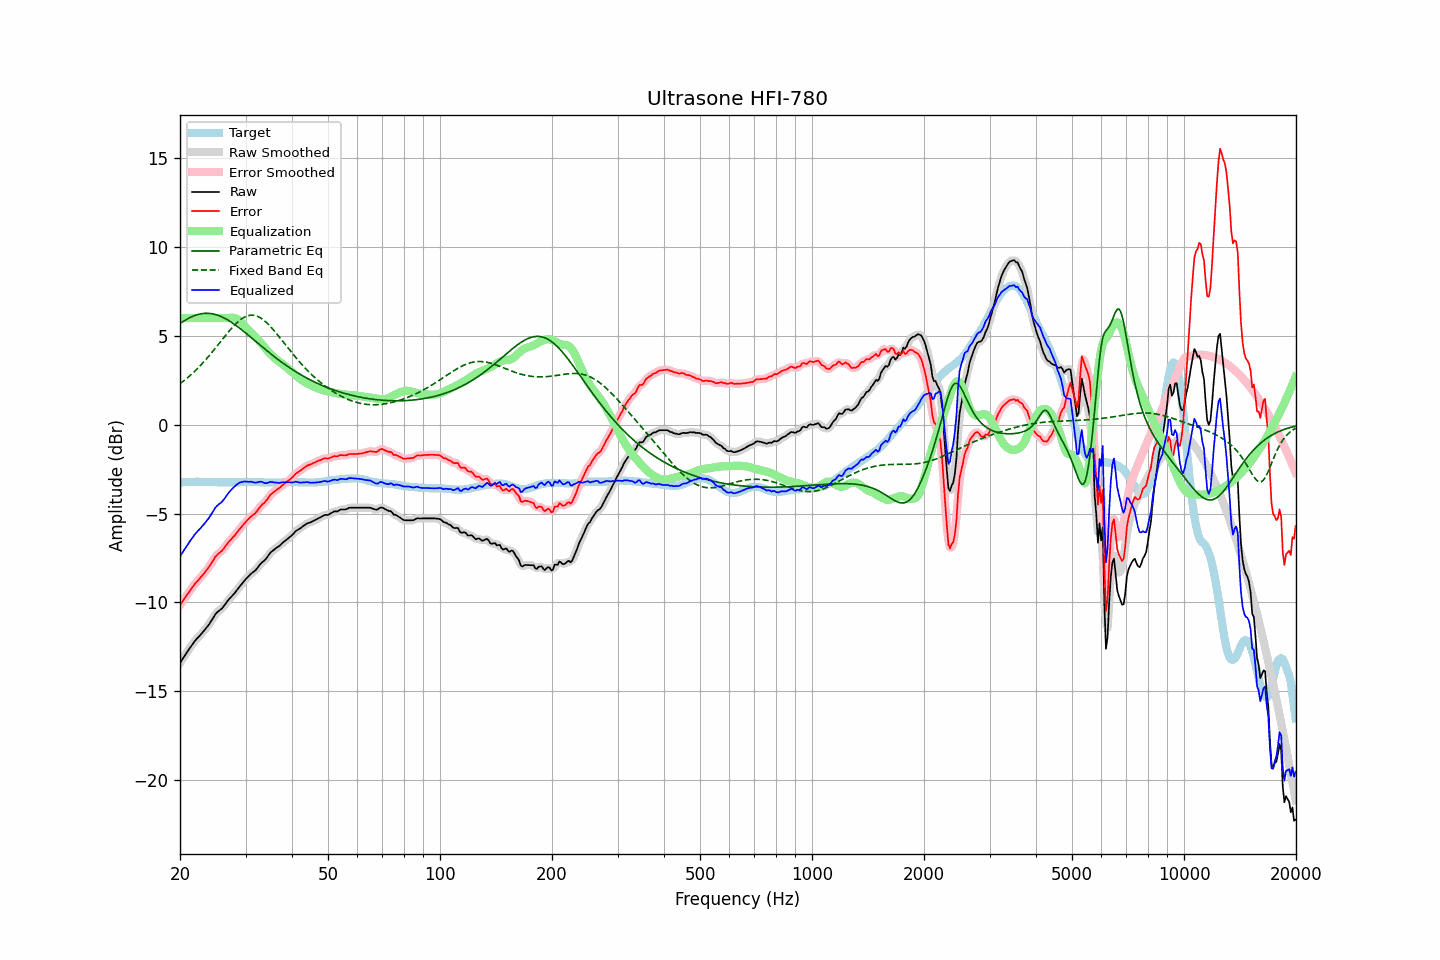

Data behind this chart, as committed beside it:
frequency, raw, error, smoothed, error_smoothed, equalization, parametric_eq, fixed_band_eq, equalized_raw, equalized_smoothed, target
20.00, -13.41, -10.15, -13.41, -10.16, 6.00, 5.69, 2.31, -7.41, -7.41, -3.25
20.20, -13.27, -10.02, -13.27, -10.02, 6.00, 5.75, 2.37, -7.27, -7.27, -3.24
20.40, -13.13, -9.89, -13.13, -9.89, 6.00, 5.81, 2.44, -7.13, -7.13, -3.23
20.61, -12.99, -9.76, -12.99, -9.76, 6.00, 5.87, 2.52, -6.99, -6.99, -3.23
20.81, -12.85, -9.62, -12.85, -9.62, 6.00, 5.92, 2.59, -6.85, -6.85, -3.22
21.02, -12.71, -9.48, -12.71, -9.49, 6.00, 5.97, 2.67, -6.71, -6.71, -3.22
21.23, -12.58, -9.36, -12.58, -9.36, 6.00, 6.02, 2.75, -6.58, -6.58, -3.21
21.44, -12.46, -9.24, -12.45, -9.24, 6.00, 6.06, 2.83, -6.46, -6.45, -3.21
21.66, -12.33, -9.12, -12.33, -9.11, 6.00, 6.10, 2.91, -6.33, -6.33, -3.21
21.87, -12.20, -8.98, -12.20, -8.99, 6.00, 6.14, 2.99, -6.20, -6.20, -3.21
22.09, -12.09, -8.88, -12.09, -8.88, 6.00, 6.17, 3.08, -6.09, -6.09, -3.20
22.31, -11.99, -8.78, -11.99, -8.78, 6.00, 6.20, 3.17, -5.99, -5.99, -3.20
22.54, -11.90, -8.69, -11.89, -8.68, 6.00, 6.22, 3.27, -5.90, -5.89, -3.21
22.76, -11.80, -8.57, -11.80, -8.58, 6.00, 6.24, 3.36, -5.80, -5.80, -3.22
22.99, -11.70, -8.47, -11.70, -8.47, 6.00, 6.25, 3.46, -5.70, -5.70, -3.22
23.22, -11.59, -8.36, -11.59, -8.36, 6.00, 6.26, 3.56, -5.59, -5.59, -3.22
23.45, -11.48, -8.24, -11.48, -8.25, 6.00, 6.27, 3.66, -5.48, -5.48, -3.23
23.69, -11.36, -8.13, -11.36, -8.13, 6.00, 6.27, 3.76, -5.36, -5.36, -3.23
23.92, -11.25, -8.01, -11.24, -8.00, 6.00, 6.26, 3.87, -5.25, -5.24, -3.23
24.16, -11.11, -7.87, -11.11, -7.87, 6.00, 6.26, 3.98, -5.11, -5.11, -3.23
24.40, -10.96, -7.72, -10.96, -7.72, 6.00, 6.24, 4.08, -4.96, -4.96, -3.23
24.65, -10.82, -7.59, -10.81, -7.58, 6.00, 6.22, 4.20, -4.82, -4.81, -3.23
24.89, -10.67, -7.43, -10.68, -7.44, 6.00, 6.20, 4.31, -4.67, -4.68, -3.23
25.14, -10.57, -7.33, -10.57, -7.33, 6.00, 6.17, 4.42, -4.57, -4.57, -3.23
25.39, -10.49, -7.24, -10.49, -7.25, 6.00, 6.14, 4.53, -4.49, -4.49, -3.24
25.65, -10.42, -7.17, -10.42, -7.17, 6.00, 6.11, 4.65, -4.42, -4.42, -3.24
25.91, -10.35, -7.11, -10.34, -7.09, 6.00, 6.07, 4.76, -4.35, -4.34, -3.24
26.16, -10.24, -6.99, -10.24, -6.99, 6.00, 6.03, 4.88, -4.24, -4.24, -3.24
26.43, -10.12, -6.88, -10.12, -6.87, 6.00, 5.98, 4.99, -4.12, -4.12, -3.24
26.69, -9.99, -6.74, -9.99, -6.75, 6.00, 5.93, 5.10, -3.99, -3.99, -3.24
26.96, -9.87, -6.63, -9.88, -6.63, 6.01, 5.88, 5.21, -3.86, -3.87, -3.24
27.23, -9.77, -6.53, -9.77, -6.52, 6.02, 5.82, 5.32, -3.75, -3.75, -3.24
27.50, -9.67, -6.42, -9.67, -6.43, 6.02, 5.76, 5.42, -3.65, -3.65, -3.24
27.77, -9.58, -6.33, -9.58, -6.33, 6.02, 5.70, 5.52, -3.56, -3.56, -3.24
28.05, -9.48, -6.23, -9.47, -6.23, 6.00, 5.64, 5.61, -3.48, -3.47, -3.24
28.33, -9.36, -6.11, -9.36, -6.12, 5.97, 5.58, 5.70, -3.39, -3.39, -3.24
28.62, -9.24, -6.00, -9.24, -6.00, 5.92, 5.51, 5.79, -3.32, -3.32, -3.24
28.90, -9.12, -5.88, -9.12, -5.88, 5.85, 5.44, 5.86, -3.26, -3.27, -3.23
29.19, -9.01, -5.77, -9.01, -5.77, 5.77, 5.37, 5.93, -3.23, -3.23, -3.23
29.48, -8.90, -5.66, -8.89, -5.66, 5.68, 5.30, 6.00, -3.21, -3.21, -3.23
29.78, -8.78, -5.56, -8.78, -5.56, 5.58, 5.22, 6.05, -3.20, -3.20, -3.22
30.08, -8.68, -5.46, -8.68, -5.46, 5.48, 5.15, 6.09, -3.20, -3.20, -3.22
30.38, -8.59, -5.37, -8.58, -5.36, 5.38, 5.07, 6.12, -3.21, -3.21, -3.22
30.68, -8.50, -5.27, -8.49, -5.27, 5.28, 5.00, 6.15, -3.22, -3.21, -3.22
30.99, -8.40, -5.18, -8.41, -5.18, 5.19, 4.92, 6.16, -3.20, -3.21, -3.22
31.30, -8.33, -5.10, -8.33, -5.11, 5.10, 4.85, 6.16, -3.22, -3.23, -3.22
31.61, -8.26, -5.03, -8.26, -5.03, 5.01, 4.77, 6.15, -3.24, -3.25, -3.22
31.93, -8.19, -4.97, -8.18, -4.95, 4.92, 4.69, 6.13, -3.27, -3.26, -3.22
32.24, -8.08, -4.84, -8.07, -4.84, 4.83, 4.62, 6.10, -3.25, -3.24, -3.23
32.57, -7.96, -4.73, -7.96, -4.72, 4.74, 4.54, 6.06, -3.22, -3.22, -3.23
32.89, -7.84, -4.60, -7.85, -4.61, 4.64, 4.46, 6.01, -3.20, -3.21, -3.23
33.22, -7.75, -4.50, -7.76, -4.51, 4.53, 4.39, 5.96, -3.22, -3.23, -3.24
33.55, -7.68, -4.43, -7.67, -4.43, 4.42, 4.31, 5.89, -3.26, -3.26, -3.24
33.89, -7.60, -4.34, -7.59, -4.34, 4.31, 4.24, 5.81, -3.29, -3.28, -3.25
34.23, -7.49, -4.23, -7.48, -4.23, 4.20, 4.16, 5.73, -3.29, -3.28, -3.25
34.57, -7.36, -4.10, -7.36, -4.10, 4.10, 4.09, 5.64, -3.26, -3.25, -3.25
34.92, -7.22, -3.97, -7.24, -3.98, 4.01, 4.02, 5.55, -3.21, -3.23, -3.25
35.27, -7.14, -3.89, -7.14, -3.89, 3.92, 3.95, 5.45, -3.22, -3.22, -3.25
35.62, -7.07, -3.81, -7.06, -3.81, 3.83, 3.88, 5.35, -3.24, -3.23, -3.25
35.97, -7.00, -3.74, -7.00, -3.74, 3.75, 3.81, 5.24, -3.25, -3.25, -3.25
... 635 more rows
